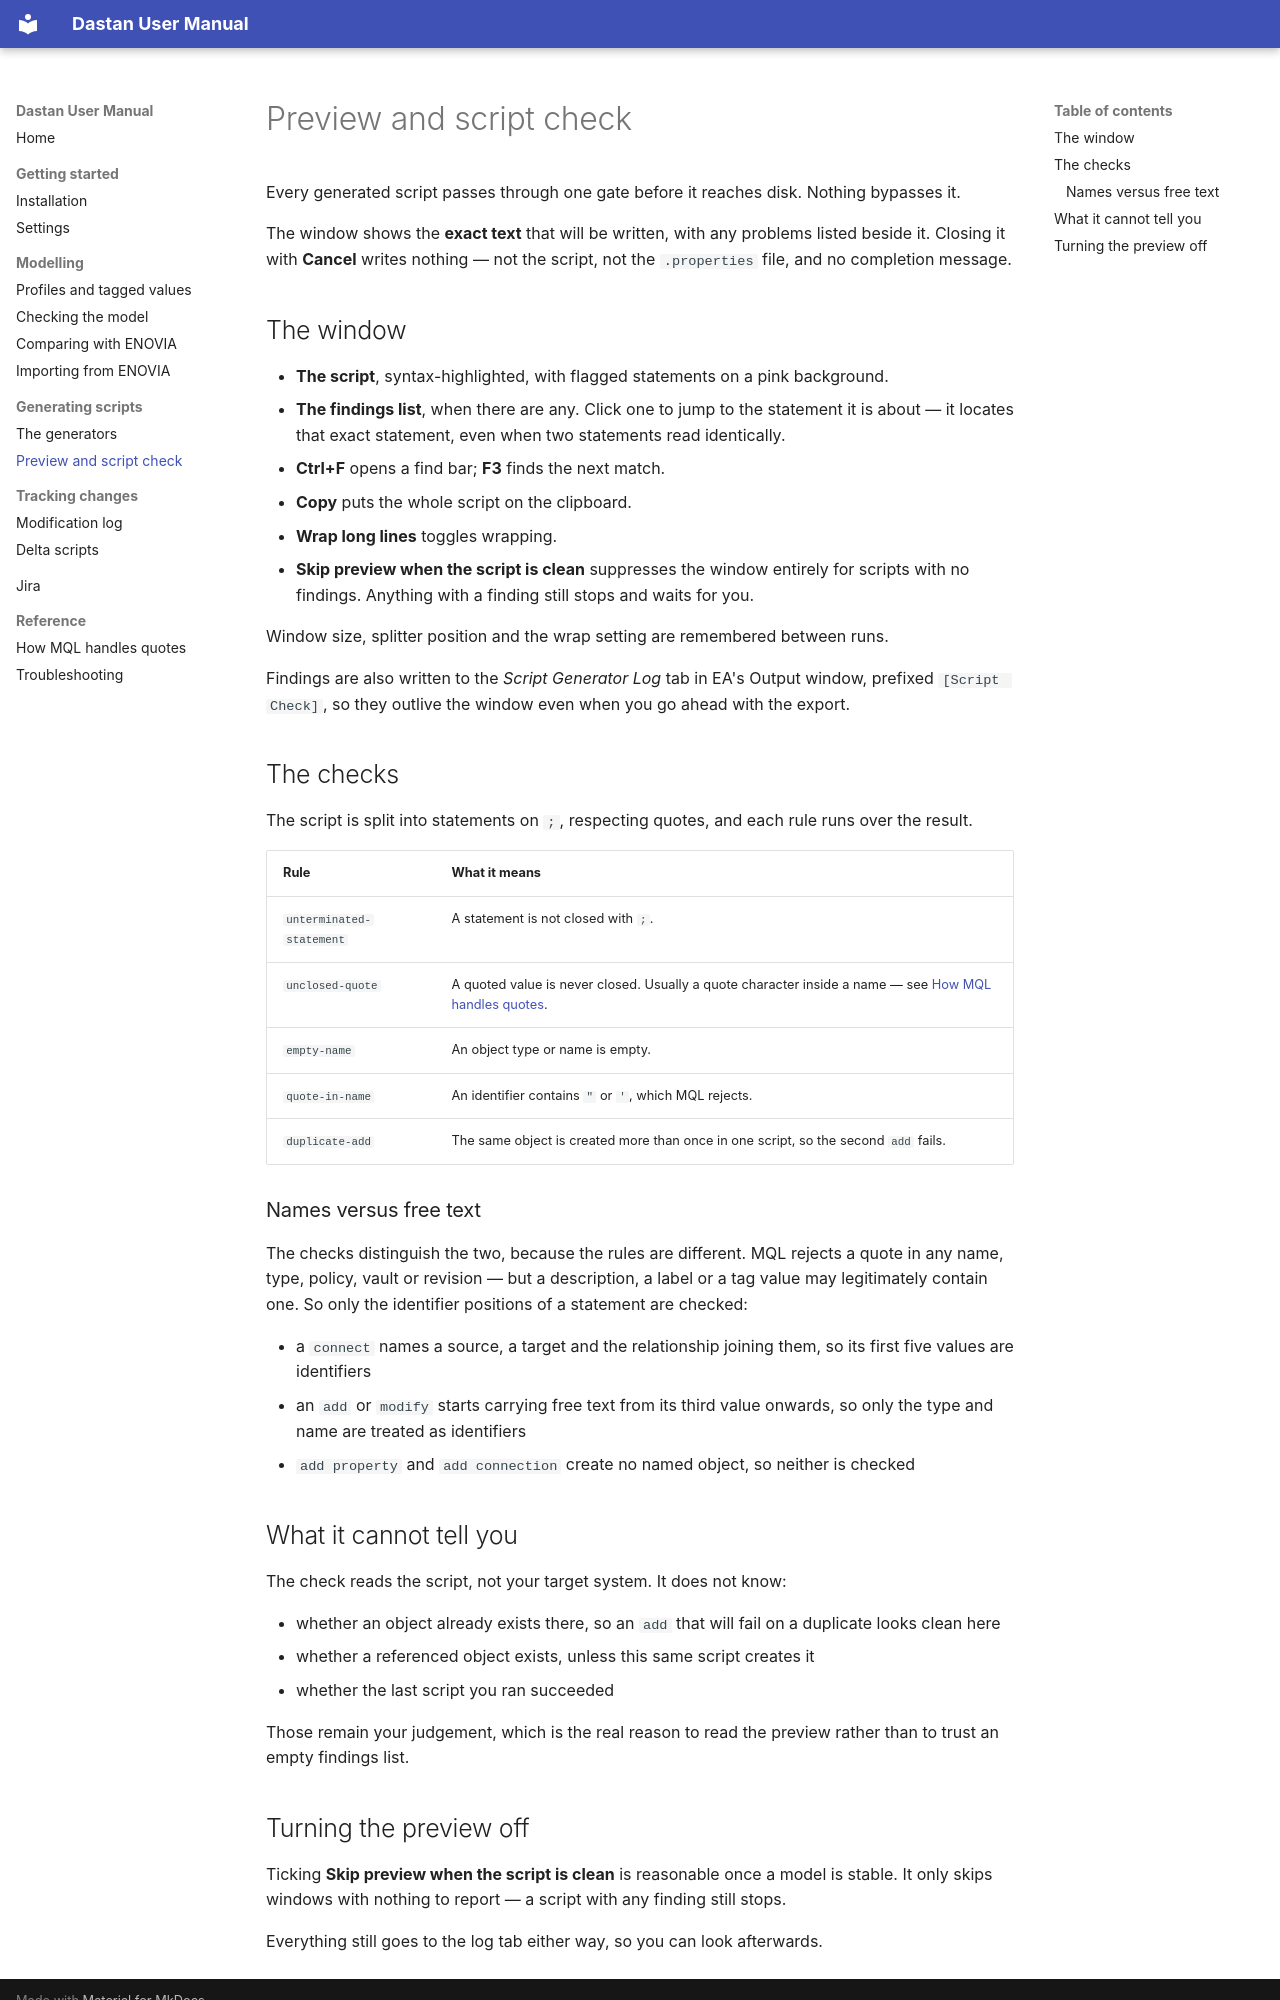

repository: xoviaz/Dastan · page: preview/index.html · generator: mkdocs

# Preview and script check

Every generated script passes through one gate before it reaches disk. Nothing bypasses it.

The window shows the **exact text** that will be written, with any problems listed beside
it. Closing it with **Cancel** writes nothing — not the script, not the `.properties` file,
and no completion message.

## The window

- **The script**, syntax-highlighted, with flagged statements on a pink background.
- **The findings list**, when there are any. Click one to jump to the statement it is about
  — it locates that exact statement, even when two statements read identically.
- **Ctrl+F** opens a find bar; **F3** finds the next match.
- **Copy** puts the whole script on the clipboard.
- **Wrap long lines** toggles wrapping.
- **Skip preview when the script is clean** suppresses the window entirely for scripts with
  no findings. Anything with a finding still stops and waits for you.

Window size, splitter position and the wrap setting are remembered between runs.

Findings are also written to the *Script Generator Log* tab in EA's Output window, prefixed
`[Script Check]`, so they outlive the window even when you go ahead with the export.

## The checks

The script is split into statements on `;`, respecting quotes, and each rule runs over the
result.

| Rule | What it means |
|---|---|
| `unterminated-statement` | A statement is not closed with `;`. |
| `unclosed-quote` | A quoted value is never closed. Usually a quote character inside a name — see [How MQL handles quotes](mql-notes.md). |
| `empty-name` | An object type or name is empty. |
| `quote-in-name` | An identifier contains `"` or `'`, which MQL rejects. |
| `duplicate-add` | The same object is created more than once in one script, so the second `add` fails. |

### Names versus free text

The checks distinguish the two, because the rules are different. MQL rejects a quote in any
name, type, policy, vault or revision — but a description, a label or a tag value may
legitimately contain one. So only the identifier positions of a statement are checked:

- a `connect` names a source, a target and the relationship joining them, so its first five
  values are identifiers
- an `add` or `modify` starts carrying free text from its third value onwards, so only the
  type and name are treated as identifiers
- `add property` and `add connection` create no named object, so neither is checked

## What it cannot tell you

The check reads the script, not your target system. It does not know:

- whether an object already exists there, so an `add` that will fail on a duplicate looks
  clean here
- whether a referenced object exists, unless this same script creates it
- whether the last script you ran succeeded

Those remain your judgement, which is the real reason to read the preview rather than to
trust an empty findings list.
